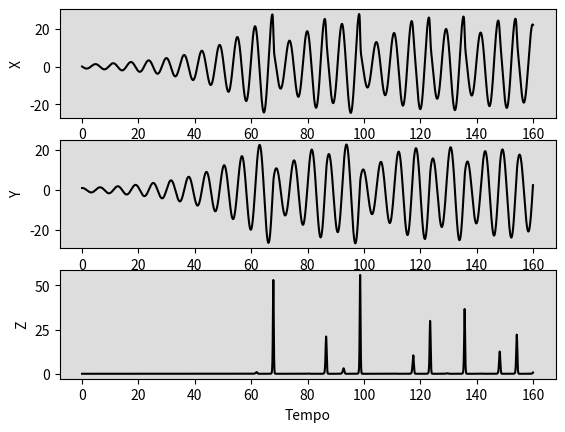
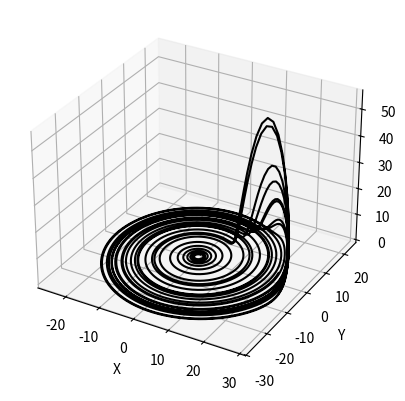

The script that saved these images, in order:
import numpy as np
from scipy.integrate import odeint
import matplotlib.pyplot as fig
from mpl_toolkits import mplot3d

# Condicao Inicial de x
X0 = 0
# Condicao Inicial de y
Y0 = 1
# Condicao Inicial de z
Z0 = 0

#Parametros do sistema
a = 0.1
b = 0.1
c = 18

# grade de tempos t
t = np.linspace(0, 160, 5000)

# Sistema de Eq. Diferenciais de Rossler
def deriv(s, t, a, b, c):
    X, Y, Z = s
    dXdt = -Y - Z
    dYdt = X + a*Y
    dZdt = b + (X - c)*Z
    return dXdt, dYdt, dZdt

# Condicoes inciais no Vetor
s0 = X0, Y0, Z0
# Integracao do sistema #########################
res = odeint(deriv, s0, t, args=(a,b,c))
X, Y, Z = res.T

# Plot dados separados X, Y, Z
#plt.figure(facecolor='w')
ax=fig.subplot(311,facecolor='#dddddd', axisbelow=True)
ax.plot(t, X, 'k')
ax.set_xlabel('Tempo')
ax.set_ylabel('X')

ax=fig.subplot(312,facecolor='#dddddd', axisbelow=True)
ax.plot(t, Y, 'k')
ax.set_xlabel('Tempo')
ax.set_ylabel('Y')

ax=fig.subplot(313,facecolor='#dddddd', axisbelow=True)
ax.plot(t, Z, 'k')
ax.set_xlabel('Tempo')
ax.set_ylabel('Z')

fig.figure()
ax2 = fig.axes(projection='3d')
ax2.plot3D(X,Y,Z,'-k')
ax2.set_xlabel('X')
ax2.set_ylabel('Y')
ax2.set_zlabel('Z')

